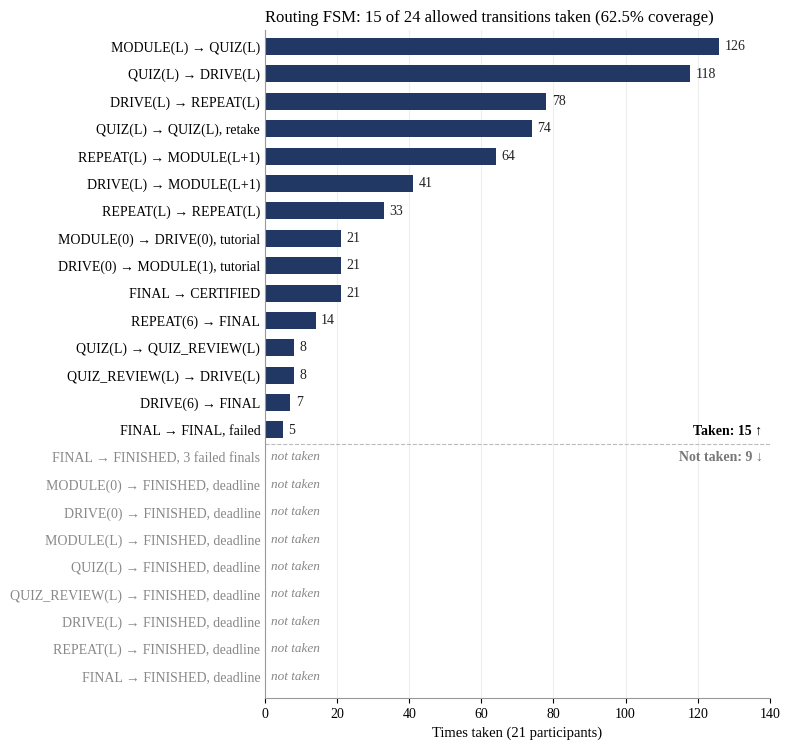

The script that saved this image:
import matplotlib; matplotlib.use("Agg")
import matplotlib.pyplot as plt
plt.rcParams["font.family"]="Liberation Serif"
T=[("MODULE(L) → QUIZ(L)",126),("QUIZ(L) → DRIVE(L)",118),("DRIVE(L) → REPEAT(L)",78),("QUIZ(L) → QUIZ(L), retake",74),
("REPEAT(L) → MODULE(L+1)",64),("DRIVE(L) → MODULE(L+1)",41),("REPEAT(L) → REPEAT(L)",33),("MODULE(0) → DRIVE(0), tutorial",21),
("DRIVE(0) → MODULE(1), tutorial",21),("FINAL → CERTIFIED",21),("REPEAT(6) → FINAL",14),("QUIZ(L) → QUIZ_REVIEW(L)",8),
("QUIZ_REVIEW(L) → DRIVE(L)",8),("DRIVE(6) → FINAL",7),("FINAL → FINAL, failed",5)]
U=["FINAL → FINISHED, 3 failed finals"]+[f"{s} → FINISHED, deadline" for s in ["MODULE(0)","DRIVE(0)","MODULE(L)","QUIZ(L)","QUIZ_REVIEW(L)","DRIVE(L)","REPEAT(L)","FINAL"]]
labels=[t for t,_ in T]+U; vals=[v for _,v in T]+[0]*len(U)
fig,ax=plt.subplots(figsize=(8,7.6),dpi=300)
y=list(range(len(labels)))[::-1]
ax.barh(y[:15],vals[:15],height=0.62,color="#223864")
for yi,v in zip(y[:15],vals[:15]): ax.text(v+1.5,yi,str(v),va="center",fontsize=10,color="#222")
for yi in y[15:]: ax.text(1.5,yi,"not taken",va="center",fontsize=9.5,color="#888",style="italic")
ax.set_yticks(y); ax.set_yticklabels(labels,fontsize=10)
for t in ax.get_yticklabels()[15:]: t.set_color("#888")
sep=(y[14]+y[15])/2; ax.axhline(sep,color="#bbb",lw=0.8,ls="--")
ax.text(138,sep+0.45,"Taken: 15 ↑",ha="right",va="center",fontsize=10,weight="bold")
ax.text(138,sep-0.5,"Not taken: 9 ↓",ha="right",va="center",fontsize=10,weight="bold",color="#777")
ax.set_ylim(-0.8,len(labels)-0.4)
ax.set_title("Routing FSM: 15 of 24 allowed transitions taken (62.5% coverage)",fontsize=12,loc="left")
ax.set_xlim(0,140); ax.set_xlabel("Times taken (21 participants)",fontsize=10.5)
for s in ("top","right"): ax.spines[s].set_visible(False)
ax.spines["left"].set_color("#999"); ax.spines["bottom"].set_color("#999")
ax.tick_params(axis="y",length=0); ax.grid(axis="x",color="#eee"); ax.set_axisbelow(True)
fig.tight_layout(); fig.savefig("Figure_Routing_Transitions.png",facecolor="white")
